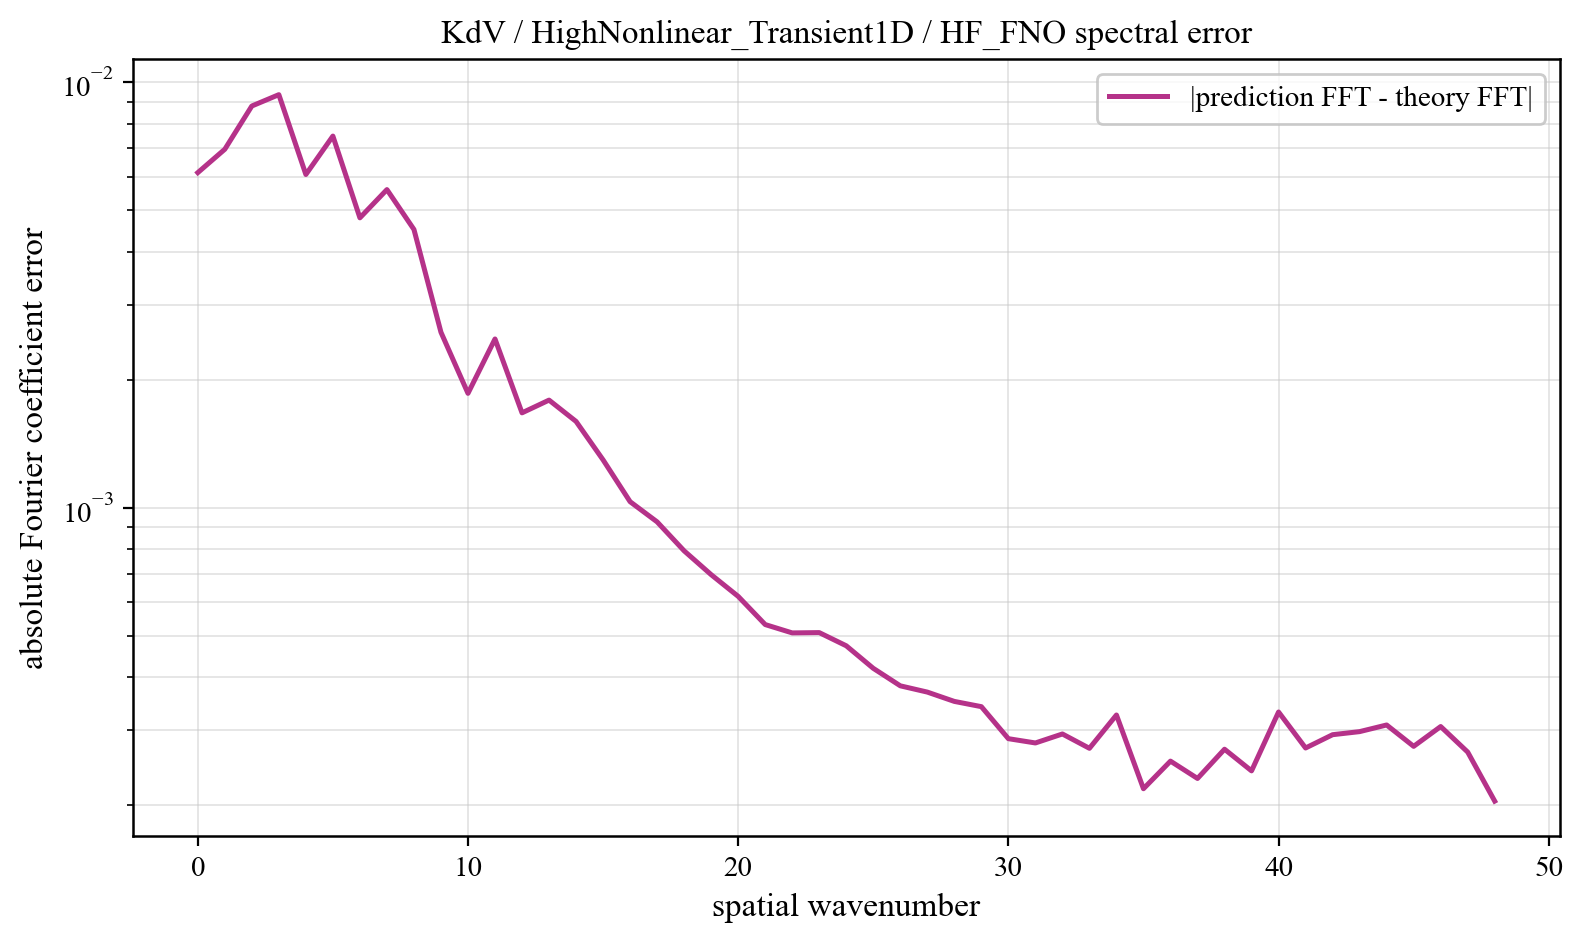

Values plotted in this chart, from the file beside it:
component, prediction_magnitude, theory_magnitude, absolute_coefficient_error
0, 0.04641, 0.04507, 0.006134
1, 0.07675, 0.07537, 0.006961
2, 0.1333, 0.1299, 0.008796
3, 0.1193, 0.1179, 0.009353
4, 0.06198, 0.06168, 0.006072
5, 0.0695, 0.06627, 0.007475
6, 0.01196, 0.009798, 0.004803
7, 0.01101, 0.008571, 0.005596
8, 0.008003, 0.007584, 0.00451
9, 0.006997, 0.00677, 0.002586
10, 0.007267, 0.006107, 0.001858
11, 0.007228, 0.005563, 0.002494
12, 0.006148, 0.005111, 0.001672
13, 0.005248, 0.004732, 0.001791
14, 0.004797, 0.004409, 0.001596
15, 0.004559, 0.004131, 0.001296
16, 0.004135, 0.00389, 0.001034
17, 0.003995, 0.00368, 0.0009269
18, 0.003631, 0.003495, 0.0007925
19, 0.003417, 0.003331, 0.0006967
20, 0.003252, 0.003185, 0.0006195
21, 0.003198, 0.003055, 0.0005319
22, 0.003057, 0.002938, 0.0005084
23, 0.002797, 0.002833, 0.0005092
24, 0.002687, 0.002738, 0.0004741
25, 0.002573, 0.002651, 0.0004197
26, 0.002493, 0.002573, 0.0003818
27, 0.002413, 0.002502, 0.0003691
28, 0.002332, 0.002437, 0.0003509
29, 0.002278, 0.002378, 0.0003411
30, 0.002237, 0.002325, 0.0002868
31, 0.002244, 0.002276, 0.0002803
32, 0.002107, 0.002231, 0.0002942
33, 0.00217, 0.002191, 0.0002723
34, 0.002077, 0.002154, 0.000326
35, 0.002101, 0.002121, 0.0002188
36, 0.002031, 0.002091, 0.000254
37, 0.002065, 0.002063, 0.0002313
38, 0.001994, 0.002039, 0.0002709
39, 0.001952, 0.002018, 0.000241
40, 0.00186, 0.001999, 0.0003314
41, 0.00193, 0.001983, 0.0002728
42, 0.001921, 0.001968, 0.0002931
43, 0.001909, 0.001957, 0.000298
44, 0.001894, 0.001947, 0.0003089
45, 0.001859, 0.00194, 0.0002752
46, 0.001795, 0.001935, 0.0003063
47, 0.001811, 0.001931, 0.0002668
48, 0.001853, 0.00193, 0.0002046
